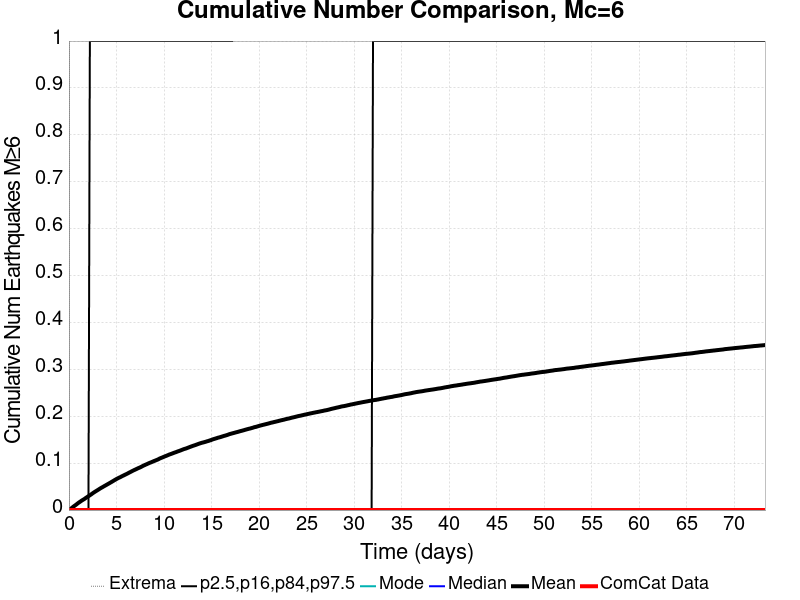

Values plotted in this chart, from the file beside it:
Time (days), ComCat Data, Simulation Mean, Simulation Median, Simulation Mode, Simulation Minimum, Simulation Maximum, 2.5 %-ile, 16 %-ile, 84 %-ile, 97.5 %-ile
0.0, 0.0, 0.0, 0.0, 0.0, 0.0, 0.0, 0.0, 0.0, 0.0, 0.0
0.1468, 0.0, 0.00223, 0.0, 0.0, 0.0, 4.0, 0.0, 0.0, 0.0, 0.0
0.2935, 0.0, 0.0043, 0.0, 0.0, 0.0, 6.0, 0.0, 0.0, 0.0, 0.0
0.4403, 0.0, 0.00686, 0.0, 0.0, 0.0, 7.0, 0.0, 0.0, 0.0, 0.0
0.5871, 0.0, 0.00903, 0.0, 0.0, 0.0, 7.0, 0.0, 0.0, 0.0, 0.0
0.7338, 0.0, 0.01117, 0.0, 0.0, 0.0, 7.0, 0.0, 0.0, 0.0, 0.0
0.8806, 0.0, 0.01355, 0.0, 0.0, 0.0, 8.0, 0.0, 0.0, 0.0, 0.0
1.027, 0.0, 0.01578, 0.0, 0.0, 0.0, 8.0, 0.0, 0.0, 0.0, 0.0
1.174, 0.0, 0.01776, 0.0, 0.0, 0.0, 8.0, 0.0, 0.0, 0.0, 0.0
1.321, 0.0, 0.01988, 0.0, 0.0, 0.0, 8.0, 0.0, 0.0, 0.0, 0.0
1.468, 0.0, 0.02173, 0.0, 0.0, 0.0, 8.0, 0.0, 0.0, 0.0, 0.0
1.614, 0.0, 0.02347, 0.0, 0.0, 0.0, 8.0, 0.0, 0.0, 0.0, 0.0
1.761, 0.0, 0.02567, 0.0, 0.0, 0.0, 9.0, 0.0, 0.0, 0.0, 0.0
1.908, 0.0, 0.02762, 0.0, 0.0, 0.0, 10.0, 0.0, 0.0, 0.0, 0.0
2.055, 0.0, 0.02957, 0.0, 0.0, 0.0, 10.0, 0.0, 0.0, 0.0, 0.0
2.201, 0.0, 0.03153, 0.0, 0.0, 0.0, 10.0, 0.0, 0.0, 0.0, 1.0
2.348, 0.0, 0.03355, 0.0, 0.0, 0.0, 11.0, 0.0, 0.0, 0.0, 1.0
2.495, 0.0, 0.03575, 0.0, 0.0, 0.0, 11.0, 0.0, 0.0, 0.0, 1.0
2.642, 0.0, 0.03776, 0.0, 0.0, 0.0, 11.0, 0.0, 0.0, 0.0, 1.0
2.789, 0.0, 0.03968, 0.0, 0.0, 0.0, 12.0, 0.0, 0.0, 0.0, 1.0
2.935, 0.0, 0.04148, 0.0, 0.0, 0.0, 12.0, 0.0, 0.0, 0.0, 1.0
3.082, 0.0, 0.04335, 0.0, 0.0, 0.0, 12.0, 0.0, 0.0, 0.0, 1.0
3.229, 0.0, 0.04527, 0.0, 0.0, 0.0, 12.0, 0.0, 0.0, 0.0, 1.0
3.376, 0.0, 0.04712, 0.0, 0.0, 0.0, 12.0, 0.0, 0.0, 0.0, 1.0
3.522, 0.0, 0.04872, 0.0, 0.0, 0.0, 13.0, 0.0, 0.0, 0.0, 1.0
3.669, 0.0, 0.0505, 0.0, 0.0, 0.0, 13.0, 0.0, 0.0, 0.0, 1.0
3.816, 0.0, 0.05217, 0.0, 0.0, 0.0, 13.0, 0.0, 0.0, 0.0, 1.0
3.963, 0.0, 0.05386, 0.0, 0.0, 0.0, 13.0, 0.0, 0.0, 0.0, 1.0
4.109, 0.0, 0.05558, 0.0, 0.0, 0.0, 13.0, 0.0, 0.0, 0.0, 1.0
4.256, 0.0, 0.05725, 0.0, 0.0, 0.0, 13.0, 0.0, 0.0, 0.0, 1.0
4.403, 0.0, 0.05898, 0.0, 0.0, 0.0, 13.0, 0.0, 0.0, 0.0, 1.0
4.55, 0.0, 0.06076, 0.0, 0.0, 0.0, 14.0, 0.0, 0.0, 0.0, 1.0
4.696, 0.0, 0.0625, 0.0, 0.0, 0.0, 14.0, 0.0, 0.0, 0.0, 1.0
4.843, 0.0, 0.06433, 0.0, 0.0, 0.0, 14.0, 0.0, 0.0, 0.0, 1.0
4.99, 0.0, 0.06603, 0.0, 0.0, 0.0, 14.0, 0.0, 0.0, 0.0, 1.0
5.137, 0.0, 0.06764, 0.0, 0.0, 0.0, 14.0, 0.0, 0.0, 0.0, 1.0
5.284, 0.0, 0.06909, 0.0, 0.0, 0.0, 14.0, 0.0, 0.0, 0.0, 1.0
5.43, 0.0, 0.07044, 0.0, 0.0, 0.0, 14.0, 0.0, 0.0, 0.0, 1.0
5.577, 0.0, 0.07212, 0.0, 0.0, 0.0, 14.0, 0.0, 0.0, 0.0, 1.0
5.724, 0.0, 0.07353, 0.0, 0.0, 0.0, 14.0, 0.0, 0.0, 0.0, 1.0
5.871, 0.0, 0.07503, 0.0, 0.0, 0.0, 14.0, 0.0, 0.0, 0.0, 1.0
6.017, 0.0, 0.07642, 0.0, 0.0, 0.0, 14.0, 0.0, 0.0, 0.0, 1.0
6.164, 0.0, 0.07789, 0.0, 0.0, 0.0, 15.0, 0.0, 0.0, 0.0, 1.0
6.311, 0.0, 0.07957, 0.0, 0.0, 0.0, 15.0, 0.0, 0.0, 0.0, 1.0
6.458, 0.0, 0.08103, 0.0, 0.0, 0.0, 15.0, 0.0, 0.0, 0.0, 1.0
6.604, 0.0, 0.08261, 0.0, 0.0, 0.0, 15.0, 0.0, 0.0, 0.0, 1.0
6.751, 0.0, 0.08415, 0.0, 0.0, 0.0, 15.0, 0.0, 0.0, 0.0, 1.0
6.898, 0.0, 0.08556, 0.0, 0.0, 0.0, 15.0, 0.0, 0.0, 0.0, 1.0
7.045, 0.0, 0.08691, 0.0, 0.0, 0.0, 15.0, 0.0, 0.0, 0.0, 1.0
7.192, 0.0, 0.08837, 0.0, 0.0, 0.0, 15.0, 0.0, 0.0, 0.0, 1.0
7.338, 0.0, 0.08974, 0.0, 0.0, 0.0, 15.0, 0.0, 0.0, 0.0, 1.0
7.485, 0.0, 0.09094, 0.0, 0.0, 0.0, 15.0, 0.0, 0.0, 0.0, 1.0
7.632, 0.0, 0.09245, 0.0, 0.0, 0.0, 15.0, 0.0, 0.0, 0.0, 1.0
7.779, 0.0, 0.09407, 0.0, 0.0, 0.0, 16.0, 0.0, 0.0, 0.0, 1.0
7.925, 0.0, 0.09545, 0.0, 0.0, 0.0, 16.0, 0.0, 0.0, 0.0, 1.0
8.072, 0.0, 0.09686, 0.0, 0.0, 0.0, 16.0, 0.0, 0.0, 0.0, 1.0
8.219, 0.0, 0.09806, 0.0, 0.0, 0.0, 17.0, 0.0, 0.0, 0.0, 1.0
8.366, 0.0, 0.09951, 0.0, 0.0, 0.0, 17.0, 0.0, 0.0, 0.0, 1.0
8.512, 0.0, 0.1008, 0.0, 0.0, 0.0, 17.0, 0.0, 0.0, 0.0, 1.0
8.659, 0.0, 0.1019, 0.0, 0.0, 0.0, 17.0, 0.0, 0.0, 0.0, 1.0
... 440 more rows
